pico-8 play session: hold → + tap 🅾

[t = 6 s] hold → ~6s, tap 🅾 ~10×
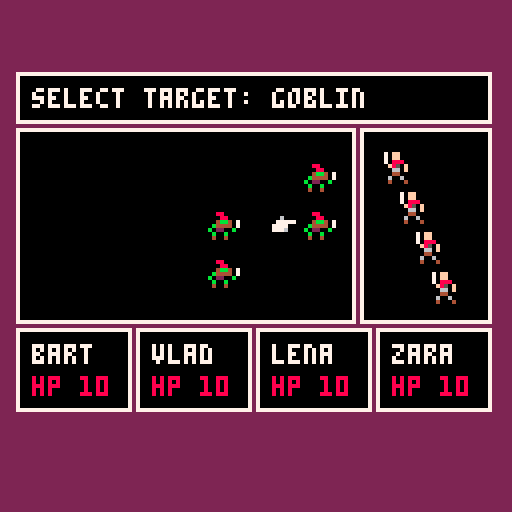
[t = 8 s] hold → ~8s, tap 🅾 ~14×
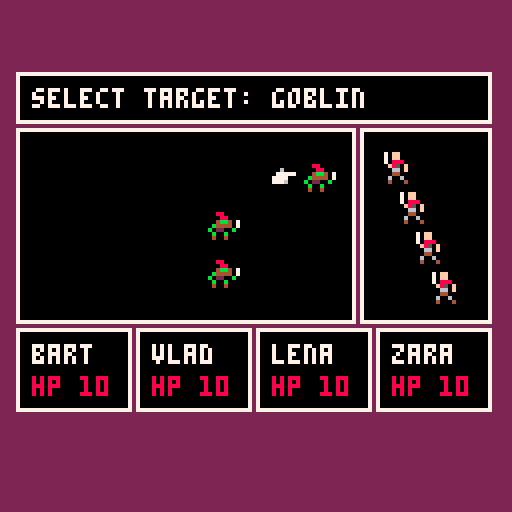

pico-8 cartridge
version 42
__lua__
MESSAGE_DUR = 0.5

TARGET_TABLE = {
  melee = {
    [4] = { 0.4, 0.3, 0.15, 0.15 },
    [3] = { 0.5, 0.3, 0.2 },
    [2] = { 0.6, 0.4 },
    [1] = { 1.0 }
  },
  uniform = {
    [4] = { 0.25, 0.25, 0.25, 0.25 },
    [3] = { 0.33, 0.33, 0.34 },
    [2] = { 0.5, 0.5 },
    [1] = { 1.0 }
  }
}

function combatant_new(type, name, sprite, position, hp)
  return {
    type = type,
    name = name,
    sprite = sprite,
    position = position,
    hp_max = hp,
    hp = hp
  }
end

function combatant_row(combatant)
  return combatant.type == "player" and 1
      or (9 - combatant.position) % 3 + 1
end

function combatant_col(combatant)
  return combatant.type == "player" and combatant.position
      or flr((9 - combatant.position) / 3) + 1
end

function combatant_select_player_target(players, distribution)
  distribution = distribution or "uniform"
  local table = TARGET_TABLE[distribution][#players]

  -- random int from 1 to 4
  local r = flr(rnd(4)) + 1
  local cum_prob = 0
  local target = nil
  for i = 1, #table do
    cum_prob += table[i]
    if r <= cum_prob then
      target = players[i]
      break
    end
  end

  return target or players[#players]
end

function warrior_new(name, position)
  local hp = 10

  return {
    type = "player",
    name = name,
    sprite = 1,
    position = position,
    hp_max = hp,
    hp = hp
  }
end

function goblin_new(position)
  local hp = 3

  return {
    type = "enemy",
    name = "goblin",
    sprite = 2,
    position = position,
    hp_max = hp,
    hp = hp
  }
end

player1 = warrior_new("bart", 1)
player2 = warrior_new("vlad", 2)
player3 = warrior_new("lena", 3)
player4 = warrior_new("zara", 4)
enemy1 = goblin_new(1)
enemy2 = goblin_new(2)
enemy3 = goblin_new(3)
enemy4 = goblin_new(4)
enemy5 = goblin_new(5)

players = {
  player1,
  player2,
  player3,
  player4
}

enemies = {
  enemy1,
  enemy2,
  enemy3,
  enemy4,
  enemy5
}

combatants = {}

state = "start"
t0 = 0

function _init()
  for player in all(players) do
    add(combatants, player)
  end

  for enemy in all(enemies) do
    add(combatants, enemy)
  end

  active = combatants[1]
  state = "start"
  t0 = time()
  message = "enemies appear!"
end

function _update()
  if state == "start" and time() - t0 > MESSAGE_DUR then
    state = "player_turn"
    message = active.name .. "'s turn"
  elseif state == "player_turn" and btnp(4) then
    targets = {}
    for enemy in all(enemies) do
      if enemy.position <= 3 then
        add(targets, enemy)
      end
    end
    target_position = 1
    message = "select target: " .. targets[target_position].name
    state = "single_target_select"
  elseif state == "single_target_select" and btnp(2) then
    target_position = (target_position % #targets) + 1
    message = "select target: " .. targets[target_position].name
  elseif state == "single_target_select" and btnp(3) then
    target_position = target_position - 1
    if target_position < 1 then
      target_position = #targets
    end
    message = "select target: " .. targets[target_position].name
  elseif state == "single_target_select" and btnp(4) then
    local target = targets[target_position]
    local effect = { type = "kill", target = target }
    effects = { effect }
    t0 = 0
    dur = MESSAGE_DUR
    state = "exec_effects"
    message = "attack " .. target.name .. "!"
  elseif state == "single_target_select" and btnp(5) then
    state = "player_turn"
    message = active.name .. "'s turn"
  elseif state == "exec_effects" and time() - t0 > dur and #effects == 0 then
    state = "end_turn"
    message = ""
  elseif state == "exec_effects" and time() - t0 > dur then
    local effect = effects[1]
    del(effects, effect)
    if effect.type == "kill" then
      effect.target.hp = 0
      del(enemies, effect.target)
      del(players, effect.target)
      del(combatants, effect.target)
      message = effect.target.name .. " is defeated!"
    end

    if #effects == 0 then
      t0 = time()
    end
  elseif state == "end_turn" and #enemies == 0 then
    state = "victory"
    message = "victory!"
  elseif state == "end_turn" and #players == 0 then
    state = "defeat"
    message = "defeat..."
  elseif state == "end_turn" then
    collapse_column(enemies)
    del(combatants, active)
    add(combatants, active)
    active = combatants[1]
    if active.type == "player" then
      state = "player_turn"
      message = active.name .. "'s turn"
    else
      state = "enemy_turn"
      message = active.name .. "'s turn"
    end
  elseif state == "enemy_turn" then
  end
end

function collapse_column(enemies)
  local col1_empty = true

  for enemy in all(enemies) do
    local pos = enemy.position
    if pos == 1 or pos <= 3 then
      col1_empty = false
      break
    end
  end

  if col1_empty then
    for enemy in all(enemies) do
      enemy.position -= 3
    end
  end
end

function _draw()
  cls(2)
  draw_message(message)
  draw_players(players)
  draw_enemies(enemies)
  draw_player_stats(players)

  if state == "player_turn" then
    draw_menu(active)
  elseif state == "single_target_select" then
    draw_enemy_pointer(targets[target_position])
  end
end

function draw_message(text)
  local ox, oy = 4, 18
  local w, h = 118, 12

  rectfill(ox, oy, ox + w, oy + h, 0)
  rect(ox, oy, ox + w, oy + h, 7)
  print(text, ox + 4, oy + 4, 7)
end

function draw_players(players)
  local ox, oy = 90, 32
  local w, h = 32, 48
  local player_x, player_y = ox + 6, oy + 6

  rectfill(ox, oy, ox + w, oy + h, 0)
  rect(ox, oy, ox + w, oy + h, 7)

  for player in all(players) do
    local x = player_x + (player.position - 1) * 4
    local y = player_y + (player.position - 1) * 10
    spr(player.sprite, x, y)
  end
end

function draw_enemies(enemies)
  local ox, oy = 4, 32
  local w, h = 84, 48
  local enemy_x, enemy_y = ox, oy + 8

  rectfill(ox, oy, ox + w, oy + h, 0)
  rect(ox, oy, ox + w, oy + h, 7)

  for enemy in all(enemies) do
    local col = combatant_col(enemy)
    local row = combatant_row(enemy)
    local x = enemy_x + col * 24
    local y = enemy_y + (row - 1) * 12
    spr(enemy.sprite, x, y)
  end
end

function draw_enemy_pointer(enemy)
  local ox, oy = 4, 32
  local enemy_x, enemy_y = ox, oy + 8
  local col = combatant_col(enemy)
  local row = combatant_row(enemy)
  local x = enemy_x + col * 24 - 8
  local y = enemy_y + (row - 1) * 12
  spr(16, x, y + 2)
end

function draw_player_stats(players)
  local ox, oy = 4, 82
  local w, h = 28, 20

  for player in all(players) do
    local x = ox + (player.position - 1) * (w + 2)
    local y = oy
    local text_x = x + 4
    local name_y = y + 4
    local hp_y = name_y + 8
    rectfill(x, y, x + w, y + h, 0)
    rect(x, y, x + w, y + h, 7)
    print(player.name, text_x, name_y, 7)
    print("hp " .. player.hp, text_x, hp_y, 8)
  end
end

function draw_menu(player)
  local ox, oy = 8, 36
  local w, h = 60, 40
  local x, y = ox + 4, oy + 4

  rectfill(ox, oy, ox + w, oy + h, 0)
  rect(ox, oy, ox + w, oy + h, 7)

  print(player.name, x, y, 7)
  y += 10
  spr(16, x, y)
  print("attack", x + 8, y, 7)
  y += 8
  print("command", x + 8, y, 5)
  y += 8
  print("item", x + 8, y, 5)
end
__gfx__
0000000070ff00000000000000000000000000000000000000000000000000000000000000000000000000000000000000000000000000000000000000000000
0000000070ff00000088000000000000000000000000000000000000000000000000000000000000000000000000000000000000000000000000000000000000
00700700708880000008800000000000000000000000000000000000000000000000000000000000000000000000000000000000000000000000000000000000
000770000f850f00004bb40700000000000000000000000000000000000000000000000000000000000000000000000000000000000000000000000000000000
0007700000660f000b44440700000000000000000000000000000000000000000000000000000000000000000000000000000000000000000000000000000000
0070070000440000b02200b000000000000000000000000000000000000000000000000000000000000000000000000000000000000000000000000000000000
00000000060060000b00b00000000000000000000000000000000000000000000000000000000000000000000000000000000000000000000000000000000000
00000000040004000400400000000000000000000000000000000000000000000000000000000000000000000000000000000000000000000000000000000000
00600000000000000000000000000000000000000000000000000000000000000000000000000000000000000000000000000000000000000000000000000000
07777700000000000000000000000000000000000000000000000000000000000000000000000000000000000000000000000000000000000000000000000000
77770000000000000000000000000000000000000000000000000000000000000000000000000000000000000000000000000000000000000000000000000000
77760000000000000000000000000000000000000000000000000000000000000000000000000000000000000000000000000000000000000000000000000000
